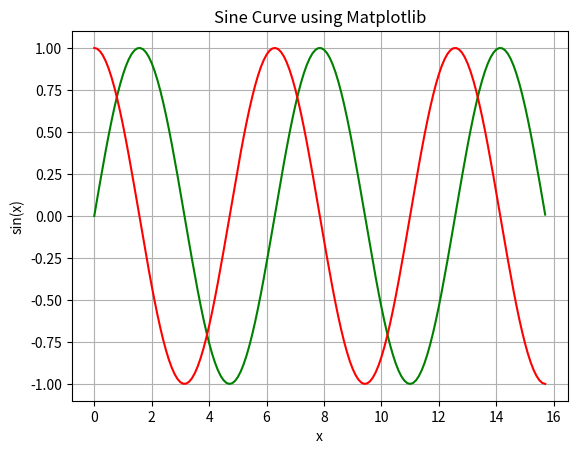

Recreate this plot in Python.
import numpy as np
import matplotlib.pyplot as plt

# Step 1: Import the necessary libraries
x = np.arange(0, 5 * np.pi, 0.1)
y = np.sin(x)
y2 = x

x3 = np.arange(0, 5 * np.pi, 0.1)
y3 = np.cos(x3)

# Step 2: Plot the sine graph
plt.plot(x, y, color='green')
plt.plot(x3, y3, color='red')
plt.xlabel('x')
plt.ylabel('sin(x)')
plt.title('Sine Curve using Matplotlib')
plt.grid()

plt.savefig('1.png')

plt.show()
